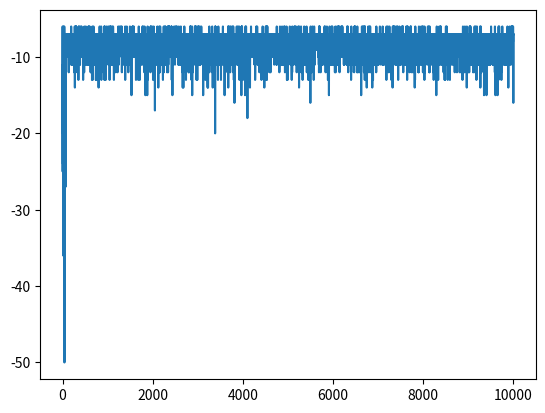

Source code (Python):
import numpy as np
import random
import matplotlib.pyplot as plt



#set the rows and columns length
BOARD_ROWS = 5
BOARD_COLS = 5

#initalise start, win and lose states
START = (0, 0)
WIN_STATE = (4, 4)
HOLE_STATE = [(1,0),(3,1),(4,2),(1,3)]

#class state defines the board and decides reward, end and next position
class State:
    def __init__(self, state=START):
        #initalise the state to start and end to false
        self.state = state
        self.isEnd = False        

    def getReward(self):
        #give the rewards for each state -5 for loss, +1 for win, -1 for others
        for i in HOLE_STATE:
            if self.state == i:
                return -5
        if self.state == WIN_STATE:
            return 1       
        
        else:
            return -1

    def isEndFunc(self):
        #set state to end if win/loss
        if (self.state == WIN_STATE):
            self.isEnd = True
            
        for i in HOLE_STATE:
            if self.state == i:
                self.isEnd = True

    def nxtPosition(self, action):     
        #set the positions from current action - up, down, left, right
        if action == 0:                
            nxtState = (self.state[0] - 1, self.state[1]) #up             
        elif action == 1:
            nxtState = (self.state[0] + 1, self.state[1]) #down
        elif action == 2:
            nxtState = (self.state[0], self.state[1] - 1) #left
        else:
            nxtState = (self.state[0], self.state[1] + 1) #right


        #check if next state is possible
        if (nxtState[0] >= 0) and (nxtState[0] <= 4):
            if (nxtState[1] >= 0) and (nxtState[1] <= 4):    
                    #if possible change to next state                
                    return nxtState 
        #Return current state if outside grid     
        return self.state 



        
#class agent to implement reinforcement learning through grid  
class Agent:

    def __init__(self):
        #inialise states and actions 
        self.states = []
        self.actions = [0,1,2,3]    # up, down, left, right
        self.State = State()
        #set the learning and greedy values
        self.alpha = 0.5
        self.gamma = 0.9
        self.epsilon = 0.1
        self.isEnd = self.State.isEnd

        # array to retain reward values for plot
        self.plot_reward = []
        
        #initalise Q values as a dictionary for current and new
        self.Q = {}
        self.new_Q = {}
        #initalise rewards to 0
        self.rewards = 0
        
        #initalise all Q values across the board to 0, print these values
        for i in range(BOARD_ROWS):
            for j in range(BOARD_COLS):
                for k in range(len(self.actions)):
                    self.Q[(i, j, k)] =0
                    self.new_Q[(i, j, k)] = 0
        
        print(self.Q)
        
    

    #method to choose action with Epsilon greedy policy, and move to next state
    def Action(self):
        #random value vs epsilon
        rnd = random.random()
        #set arbitraty low value to compare with Q values to find max
        mx_nxt_reward =-10
        action = None
        
        #9/10 find max Q value over actions 
        if(rnd >self.epsilon) :
            #iterate through actions, find Q  value and choose best 
            for k in self.actions:
                
                i,j = self.State.state
                
                nxt_reward = self.Q[(i,j, k)]
                
                if nxt_reward >= mx_nxt_reward:
                    action = k
                    mx_nxt_reward = nxt_reward
                    
        #else choose random action
        else:
            action = np.random.choice(self.actions)
        
        #select the next state based on action chosen
        position = self.State.nxtPosition(action)
        return position,action
    
    
    #Q-learning Algorithm
    def Q_Learning(self,episodes):
        x = 0
        #iterate through best path for each episode
        while(x < episodes):
            #check if state is end
            if self.isEnd:
                #get current rewrard and add to array for plot
                reward = self.State.getReward()
                self.rewards += reward
                self.plot_reward.append(self.rewards)
                
                #get state, assign reward to each Q_value in state
                i,j = self.State.state
                for a in self.actions:
                    self.new_Q[(i,j,a)] = round(reward,3)
                    
                #reset state
                self.State = State()
                self.isEnd = self.State.isEnd
                
                #set rewards to zero and iterate to next episode
                self.rewards = 0
                x+=1
            else:
                #set to arbitrary low value to compare net state actions
                mx_nxt_value = -10
                #get current state, next state, action and current reward
                next_state, action = self.Action()
                i,j = self.State.state
                reward = self.State.getReward()
                #add reward to rewards for plot
                self.rewards +=reward
                
                #iterate through actions to find max Q value for action based on next state action
                for a in self.actions:
                    nxtStateAction = (next_state[0], next_state[1], a)
                    q_value = (1-self.alpha)*self.Q[(i,j,action)] + self.alpha*(reward + self.gamma*self.Q[nxtStateAction])
                
                    #find largest Q value
                    if q_value >= mx_nxt_value:
                        mx_nxt_value = q_value
                
                #next state is now current state, check if end state
                self.State = State(state=next_state)
                self.State.isEndFunc()
                self.isEnd = self.State.isEnd
                
                #update Q values with max Q value for next state
                self.new_Q[(i,j,action)] = round(mx_nxt_value,3)
            
            #copy new Q values to Q table
            self.Q = self.new_Q.copy()
        #print final Q table output
        print(self.Q)
        
    #plot the reward vs episodes
    def plot(self,episodes):
        
        plt.plot(self.plot_reward)
        plt.show()
        
        
    #iterate through the board and find largest Q value in each, print output
    def showValues(self):
        for i in range(0, BOARD_ROWS):
            print('-----------------------------------------------')
            out = '| '
            for j in range(0, BOARD_COLS):
                mx_nxt_value = -10
                for a in self.actions:
                    nxt_value = self.Q[(i,j,a)]
                    if nxt_value >= mx_nxt_value:
                        mx_nxt_value = nxt_value
                out += str(mx_nxt_value).ljust(6) + ' | '
            print(out)
        print('-----------------------------------------------')
        
    
        
if __name__ == "__main__":
    #create agent for 10,000 episdoes implementing a Q-learning algorithm plot and show values.
    ag = Agent()
    episodes = 10000
    ag.Q_Learning(episodes)
    ag.plot(episodes)
    ag.showValues()